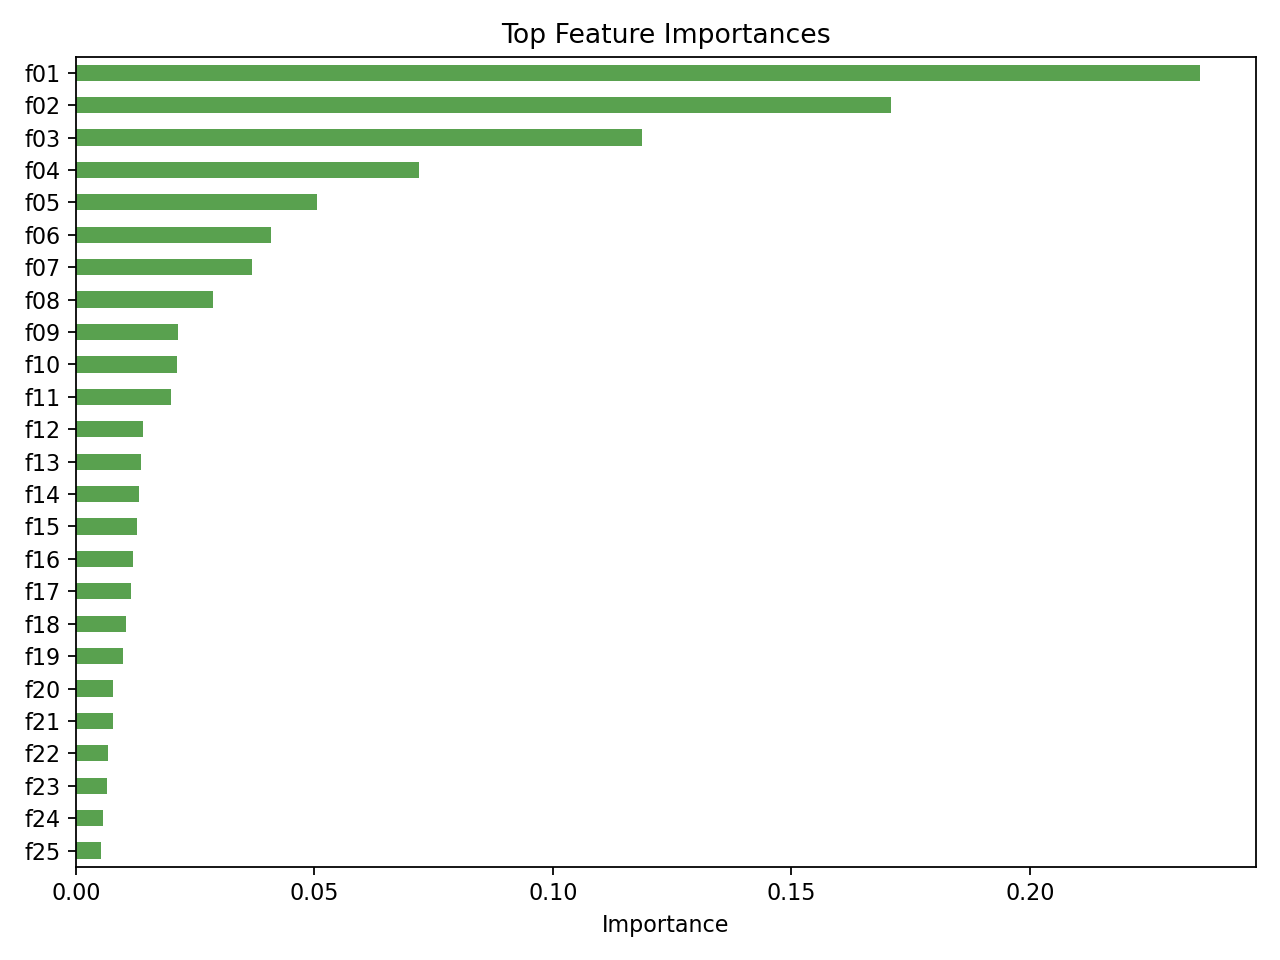

The file beside this chart, header and first rows:
feature, importance, rank
cat__venue_type_대형, 0.2356, f01
cat__venue_type_중형, 0.171, f02
cat__genre_group_클래식, 0.1187, f03
cat__venue_type_소극장, 0.07198, f04
num__duration_days, 0.05046, f05
cat__genre_group_연극, 0.04092, f06
cat__genre_group_뮤지컬, 0.03681, f07
cat__genre_group_발레, 0.02863, f08
cat__organizer_지클레프, 0.02131, f09
num__is_weekend, 0.02115, f10
cat__organizer_예인예술기획, 0.01999, f11
cat__genre_group_기타(복합), 0.01407, f12
cat__organizer_조인클래식, 0.01359, f13
cat__organizer_(재)KBS 교향악단, 0.01326, f14
cat__organizer_(재)국립발레단, 0.01285, f15
cat__genre_group_오페라, 0.01193, f16
cat__organizer_(주)스테이지원, 0.0116, f17
cat__organizer_예술의전당, 0.01041, f18
cat__organizer_콘서트디자인, 0.009851, f19
cat__organizer_type_기획, 0.007831, f20
cat__organizer_type_대관, 0.007685, f21
cat__genre_group_기타, 0.006653, f22
cat__organizer_infrequent_sklearn, 0.006553, f23
cat__organizer_서울예술단, 0.005576, f24
cat__organizer_(사)밀레니엄심포니오케스트라, 0.005348, f25
